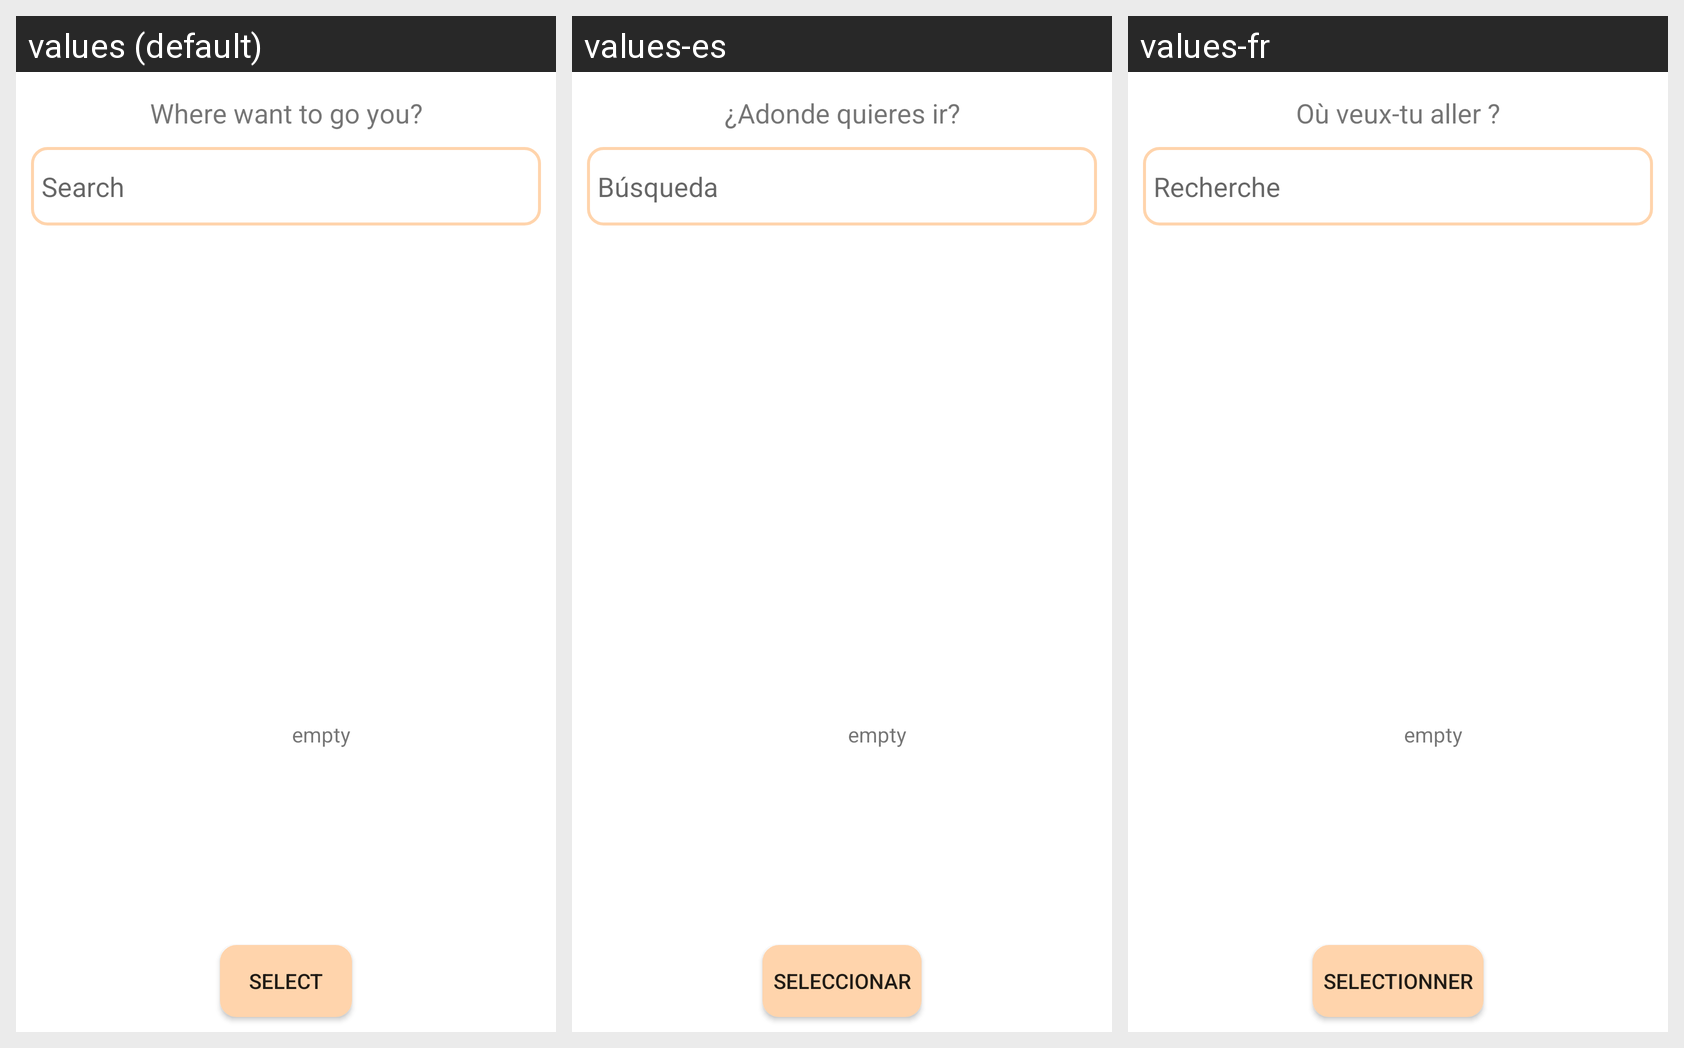

Strings drawn on this Android screen and how each of the app's shown locales translates them:
Android screen res/layout/fragment_city.xml rendered under 3 locales, left to right: values (default), values-es, values-fr. Device: Nexus 5 (rendered at 1080×1920; each locale shown at half size, 540×960, under a caption strip naming it); theme AppTheme.
Strings drawn on this screen, with the default value and each locale's value (text and hints the layout hard-codes, and strings that could not be matched under every locale, appear in the picture but are not listed):

country_text
  values: Where want to go you?
  values-es: ¿Adonde quieres ir?
  values-fr: Où veux-tu aller ?

search
  values: Search
  values-es: Búsqueda
  values-fr: Recherche

select
  values: Select
  values-es: Seleccionar
  values-fr: Selectionner
